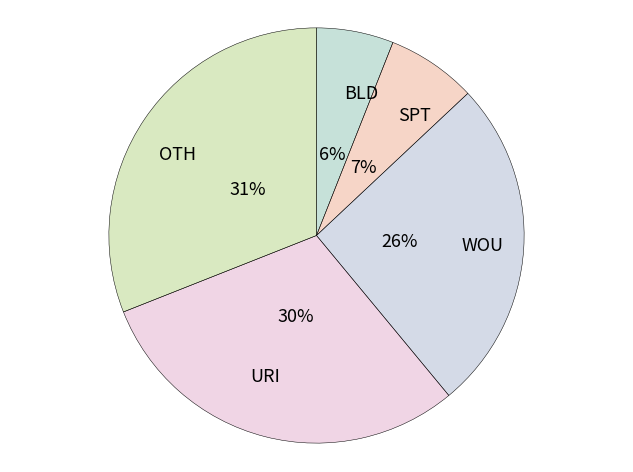

Source code (Python):
"""
Piechart Cultures
=================

Example using your package
"""

from __future__ import division

# Libraries.
import sys
import numpy as np
import pandas as pd
import seaborn as sns
import matplotlib as mpl
import matplotlib.cm as cm
import matplotlib.pyplot as plt

# Matplotlib font size configuration.
mpl.rcParams['font.size'] = 9.0

# ------------------------------------------------------------------------
#                            HELPER METHODS
# ------------------------------------------------------------------------
def transparency(cmap, alpha):
    """
    """
    for i,rgb in enumerate(cmap):
        cmap[i] = rgb + (alpha,)
    return cmap

# ------------------------------------------------------------------------
#                            CONFIGURATION
# ------------------------------------------------------------------------
# Common configuration.
title_font_size = 30
labels = ['BLD', 'SPT','WOU', 'URI', 'OTH'] # labels
labels_empty = ['', '', '', '', '']         # labels empty
colors = transparency(sns.color_palette("Set2", desat=0.75, n_colors=7), 0.4)
explode = (0,0,0,0,0)   # proportion with which to offset each wedge
autopct = '%1.0f%%'       # print values inside the wedges  
pctdistance = 0.4         # ratio betwen center and text (default=0.6)
labeldistance = 0.7       # radial distance wich pie labels are drawn
shadow = False            # shadow
startangle = 90           # rotate piechart (default=0)
radius = 1                # size of piechart (default=1)
counterclock = False      # fractions direction.
center = (0,0)            # center position of the chart.
frame = False             # plot axes frame with the pie chart.

# map with arguments for the text objects.
textprops = {'fontsize':'x-large'}

# map with arguments for the wedge objects.           
wedgeprops = {}

# Color manually selected 
colors_manual = ['mediumpurple',  
                 'violet',                           
                 'mediumaquamarine',
                 'lightskyblue', 
                 'lightsalmon',
                 'indianred'] 




# -------------------------------------------------------------------------
#                              FIGURE 1
# -------------------------------------------------------------------------
# Number of pathology laboratory data for each of the selected biochemical
# markers (ALP, ALT, BIL, CRE, CRP, WBC) for the non-infection category
# during the years 2014 and 2015.

# Portions.
sizes = [6, 7, 26, 30, 31] # Add proportions

# reset feature
startangle = 90

# Plot
plt.figure()
plt.pie(sizes,             
        explode=explode,     
        labels=labels,   # Use: labels / labels_empty   
        colors=colors,   # Use: colors / colors_manual 
        autopct=autopct,   
        pctdistance=pctdistance,
        labeldistance=labeldistance,
        shadow=shadow,       
        startangle=startangle,
        radius=radius,
        counterclock=counterclock,
        center=center,
        frame=frame,
        textprops=textprops,
        wedgeprops={'linewidth':0.35,
                    'edgecolor':'k'})

# Format figure.
plt.axis('equal')
plt.tight_layout()
plt.title("", fontsize=title_font_size)          # Add title.
#plt.legend(labels=labels, fontsize='xx-large')  # Add legend.


# Show figures
plt.show()